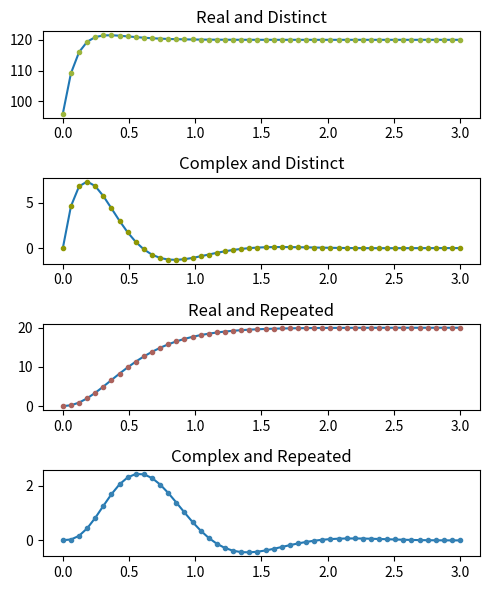

The matplotlib source for this figure:
import scipy as sci
import numpy as np
import math
import matplotlib.pyplot as plt

def main():
    # For real and distinct
    # First case: N_s: 96(s+5)(s+12)
    #             N_s: 96s^2 + 1632s + 5760
    #             D_s: s(s+8)(s+6)
    #             D_s: s&3 + 14s^2 + 48s
    t = np.linspace(0, 3, 50)

    N_s_1 = np.array([0, 96, 1632, 5760])
    D_s_1 = np.array([1, 14, 48, 0])
    
    td_1 = 120 - 72*np.e**(-8*t) + 48*np.e**(-6*t)
    out_1 = inverse_laplace(N_s_1, D_s_1, t)

    # For complex and distinct
    N_s_2 = np.array([100, 300])
    D_s_2 = np.array([1, 12, 61, 150])

    td_2 = (-12*np.e**(-6*t) + np.e**(-3*t)* (12*np.cos(4*t) + 16*np.sin(4*t)))
    out_2 = (inverse_laplace(N_s_2, D_s_2, t))

    # For real and repeating
    N_s_3 = np.array([100, 2500])
    D_s_3 = np.array([1, 15, 75, 125, 0])

    td_3 = 20 - 200*t**2*np.e**(-5*t) - 100*t*np.e**(-5*t) - 20*np.e**(-5*t)
    out_3 = inverse_laplace(N_s_3, D_s_3, t)

    # For complex and repeating
    N_s_4 = np.array([768])
    D_s_4 = np.array([1, 12, 86, 300, 625])

    td_4 = -24*t*np.e**(-3*t) * np.cos(4*t) + 6*np.e**(-3*t)*np.cos(4*t - np.radians(90))
    out_4 = inverse_laplace(N_s_4, D_s_4, t)

    # Pyplot stuff
    fig, axis = plt.subplots(4, figsize=(5,6))

    # ax1 = plt.axes()
    # fig.add_axes(ax2)
    axis[0].plot(t, td_1)
    axis[0].plot(t, out_1, '.', color="xkcd:booger")
    axis[0].set_title("Real and Distinct")

    # ax2 = plt.axes()
    # fig.add_axes(ax2)
    axis[1].plot(t, td_2)
    axis[1].plot(t, out_2, '.', color="xkcd:baby poop green")
    axis[1].set_title("Complex and Distinct")

    axis[2].plot(t, td_3)
    axis[2].plot(t, out_3, '.', color="#ab625c")
    axis[2].set_title("Real and Repeated")

    axis[3].plot(t, td_4)
    axis[3].plot(t, out_4, '.', color="#3782b4")
    axis[3].set_title("Complex and Repeated")
    plt.tight_layout()
    plt.show()

    
    return

def inverse_laplace(N_s, D_s, t):
    """
    This function will take in the polynomial coefficients
    N_s and D_s for the Laplace transform as well as a 1D
    array of time values and compute the inverse Laplace
    transform for each time value.
    
    Parameters
    ----------
    N_s:    array_like
        Array or list of polynomial coefficients for N_s
    D_s:    array_like
        Array or list of polynomial coefficients for D_s
    t:  array_like
        Array of time values to compute the inverse Laplace
        transform over
    
    Returns
    -------
    f:  array_like
        The values of the inverse laplace transform for each
        value in the input array t
    """
    r, poles, res = sci.signal.residue(N_s, D_s)
    pole = poles[0]
    f = np.zeros(np.size(t))
    # Test if it's repeated
    numRepRoots = 1
    prepole = None
    for i in range(len(poles)):
        pole = poles[i]
        if pole == prepole:
            numRepRoots += 1
        else:
            numRepRoots = 1
        prepole = poles[i]
        f = f + (r[i] * t **(numRepRoots - 1) * np.exp(poles[i] * t)) / math.factorial(numRepRoots - 1)
    return f

if __name__ == '__main__':
    main()